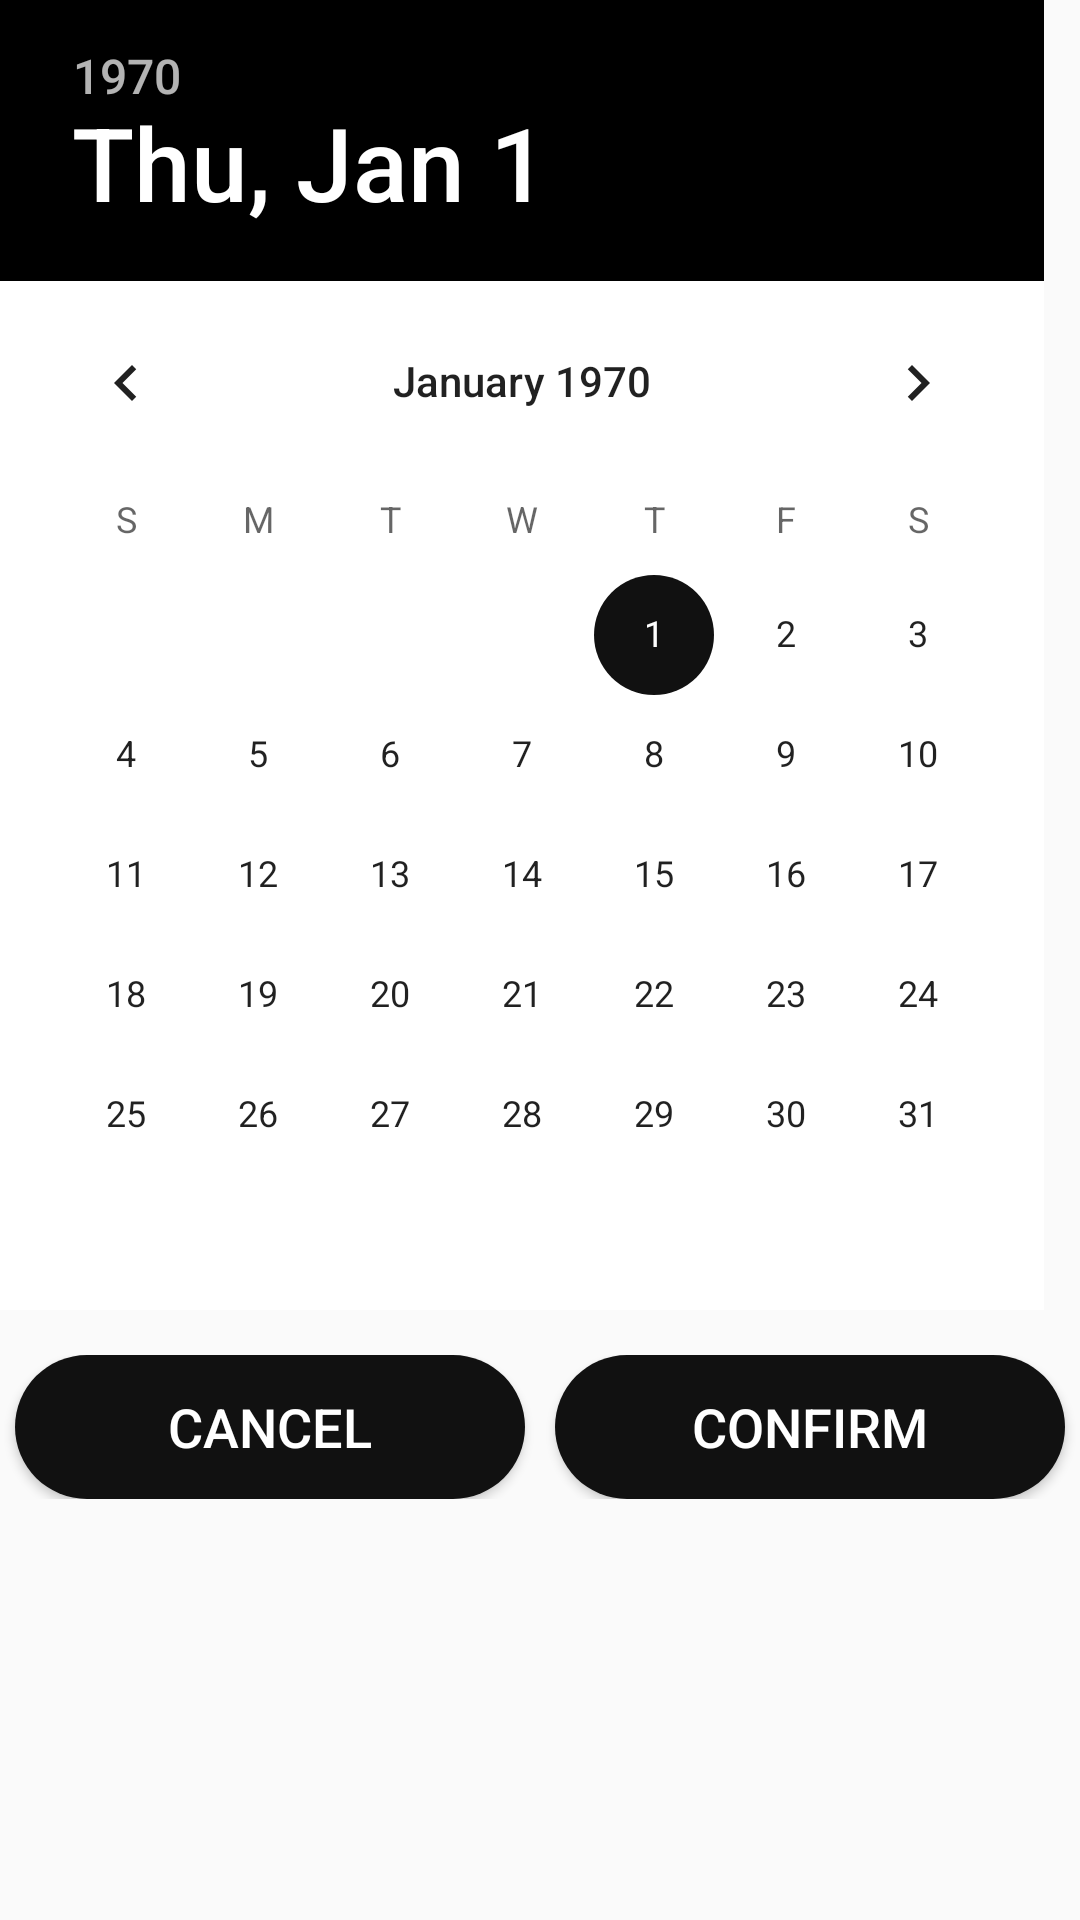

Layout XML and referenced resources for this Android screen:
<!-- AndroidManifest.xml: application theme AppTheme -->
<!-- res/layout/pop_date.xml -->
<?xml version="1.0" encoding="utf-8"?>
<androidx.appcompat.widget.LinearLayoutCompat xmlns:android="http://schemas.android.com/apk/res/android"
    android:layout_width="wrap_content"
    android:layout_height="wrap_content"
    android:orientation="vertical">

    <DatePicker
        android:id="@+id/datePicker"
        android:layout_width="wrap_content"
        android:layout_height="wrap_content"
        android:background="@color/white"
        android:datePickerMode="calendar"
        android:headerBackground="@color/black"
        android:paddingBottom="5dp" />

    <androidx.appcompat.widget.LinearLayoutCompat
        android:layout_width="match_parent"
        android:layout_height="wrap_content"
        android:layout_marginVertical="15dp"
        android:orientation="horizontal">

        <Button
            android:id="@+id/btnCancel"
            android:layout_width="0dp"
            android:layout_height="wrap_content"
            android:layout_marginHorizontal="5dp"
            android:layout_weight="1"
            android:background="@drawable/my_button"
            android:paddingLeft="7dp"
            android:paddingTop="7dp"
            android:paddingRight="7dp"
            android:paddingBottom="7dp"
            android:text="@string/cancel"
            android:textColor="#FFFFFF"
            android:textSize="18sp" />

        <Button
            android:id="@+id/btnConfirm"
            android:layout_width="0dp"
            android:layout_height="wrap_content"
            android:layout_marginHorizontal="5dp"
            android:layout_weight="1"
            android:background="@drawable/my_button"
            android:paddingLeft="7dp"
            android:paddingTop="7dp"
            android:paddingRight="7dp"
            android:paddingBottom="7dp"
            android:text="@string/confirm"
            android:textColor="@color/white"
            android:textSize="18sp" />


    </androidx.appcompat.widget.LinearLayoutCompat>

</androidx.appcompat.widget.LinearLayoutCompat>
<!-- resources referenced by this layout -->
<resources>
  <color name="white">#FFFFFF</color>
  <!-- drawable my_button (drawable) -->
  <?xml version="1.0" encoding="utf-8"?>
  <shape xmlns:android="http://schemas.android.com/apk/res/android"
      android:padding="10dp"
      android:shape="rectangle">
      <solid android:color="#111111" />
      <corners android:radius="30dp" />
  </shape>
  <string name="cancel">CANCEL</string>
  <string name="confirm">Confirm</string>
  <style name="AppTheme" parent="Theme.AppCompat.Light.DarkActionBar">
          
          <item name="colorPrimary">@color/colorPrimary</item>
          <item name="colorPrimaryDark">@color/colorPrimaryDark</item>
          <item name="colorAccent">@color/colorAccent</item>
          <item name="android:navigationBarColor">#000000</item>
      </style>
  <color name="colorPrimary">#111111</color>
  <color name="colorPrimaryDark">#111111</color>
  <color name="colorAccent">#111111</color>
  <!-- not gathered from this repository: default colours our renderer supplied (Android Studio template values) -->
  <color name="black">#FF000000</color>
</resources>
